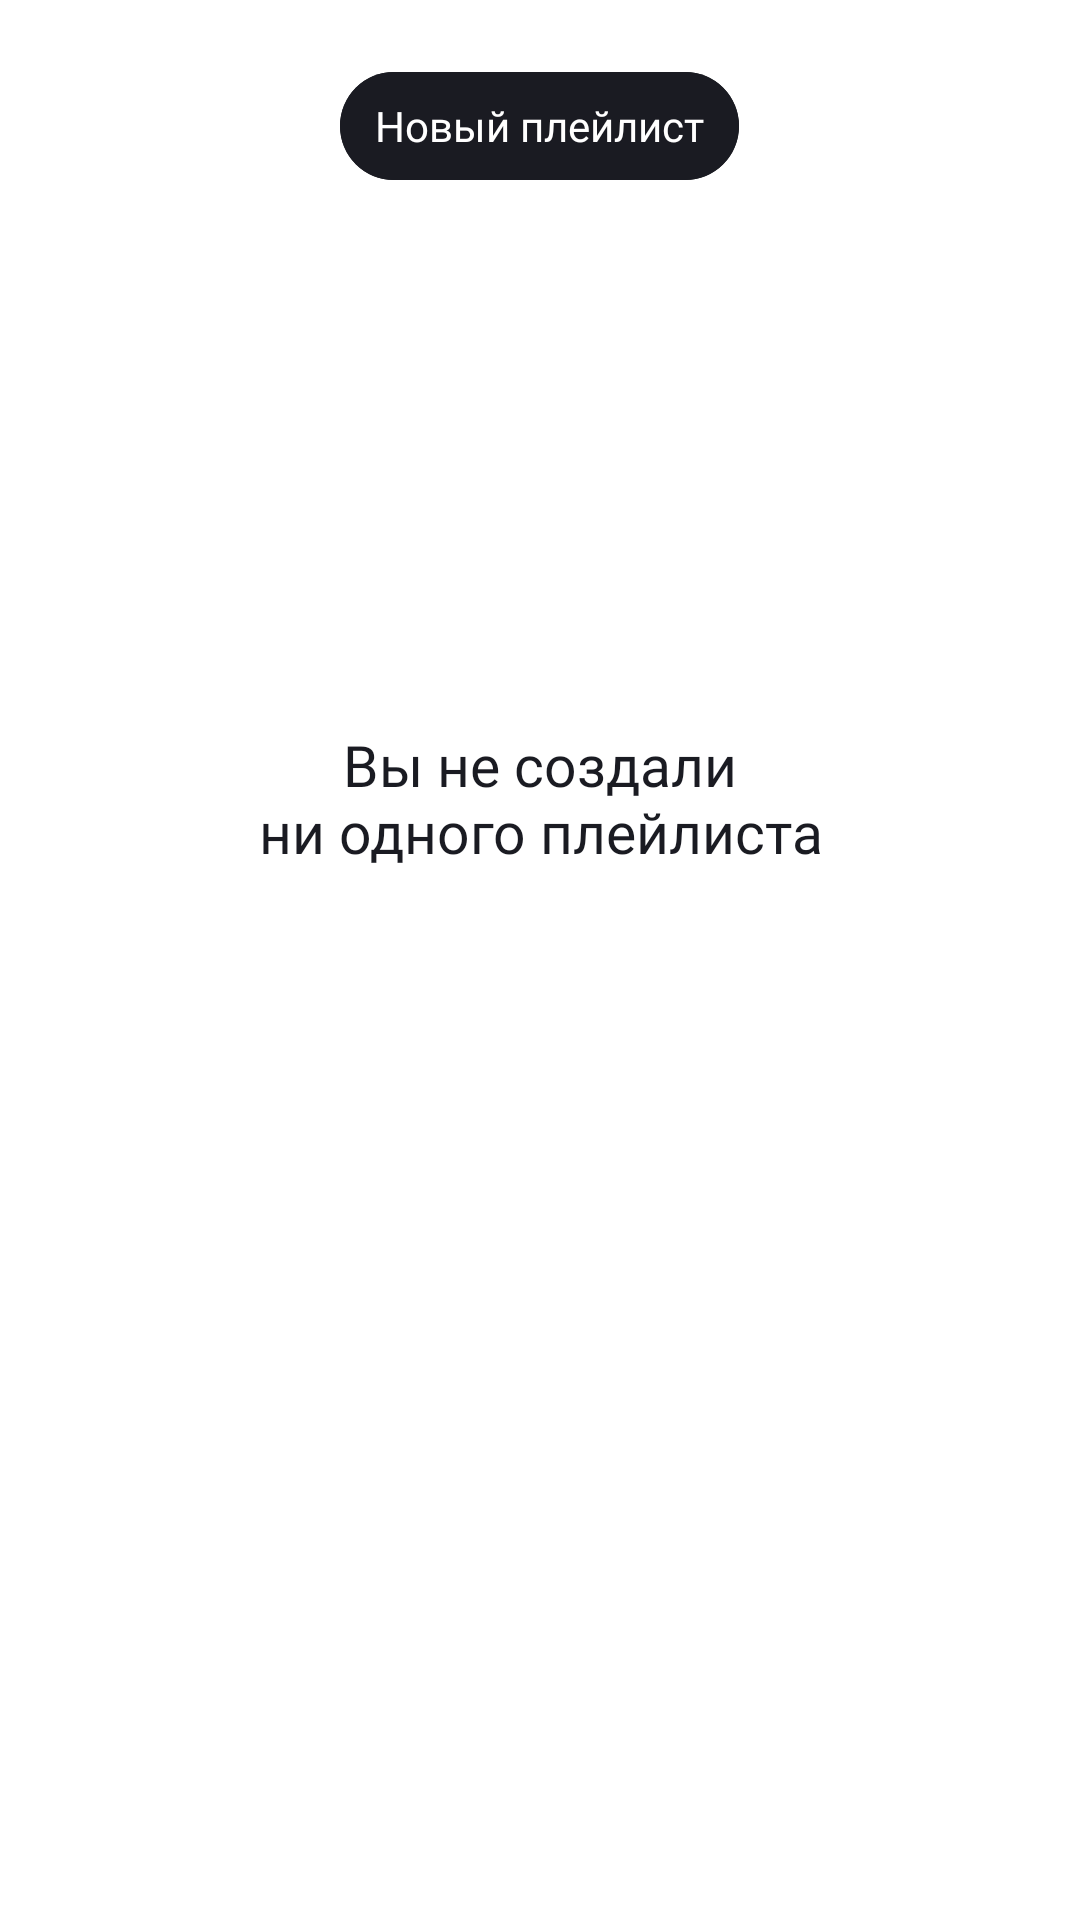

Here is an Android app screen rendered from its layout file. Give the layout XML and the strings, colors and styles it references.
<!-- AndroidManifest.xml: application theme Theme.MaterialComponents.DayNight.NoActionBar -->
<!-- res/layout/media_library_playlists.xml -->
<?xml version="1.0" encoding="utf-8"?>
<LinearLayout xmlns:android="http://schemas.android.com/apk/res/android"
    android:layout_width="match_parent"
    android:layout_height="match_parent"
    xmlns:app="http://schemas.android.com/apk/res-auto"
    android:gravity="center_horizontal"
    android:orientation="vertical"
    android:theme="@style/Base.Theme.PlaylistMaker"
    android:id="@+id/playlistsFragment"
    xmlns:tools="http://schemas.android.com/tools"
    tools:context=".mediaLibrary.ui.PlaylistsFragment">
    
    <com.google.android.material.button.MaterialButton
        android:id="@+id/addNewPlaylistButton"
        style="@style/SmallButton"
        android:layout_width="133dp"
        android:layout_height="36dp"
        android:layout_marginTop="@dimen/big_margin"
        android:text="@string/new_playlist"/>

    <ImageView
        android:id="@+id/placeholderImage"
        android:layout_width="120dp"
        android:layout_height="120dp"
        android:layout_marginTop="46dp"
        android:src="@drawable/ic_empty_media_library"
        android:backgroundTint="?attr/colorOnPrimary"/>
    <TextView
        android:id="@+id/placeholderText"
        android:layout_width="wrap_content"
        android:layout_height="wrap_content"
        android:layout_marginTop="@dimen/small_margin"
        android:text="@string/user_did_not_create_playlists"
        style="@style/BodyText"/>

    <androidx.recyclerview.widget.RecyclerView
        android:id="@+id/playlists"
        android:layout_width="match_parent"
        android:layout_height="match_parent"
        android:paddingHorizontal="8dp"
        android:layout_marginVertical="12dp"/>

</LinearLayout>
<!-- resources referenced by this layout -->
<resources>
  <dimen name="big_margin">24dp</dimen>
  <dimen name="small_margin">16dp</dimen>
  <string name="new_playlist">Новый плейлист</string>
  <string name="user_did_not_create_playlists">Вы не создали\nни одного плейлиста</string>
  <style name="Base.Theme.PlaylistMaker" parent="Theme.MaterialComponents.DayNight.NoActionBar">
          <item name="colorPrimary">@color/white</item>
          <item name="colorSecondary">@color/blue</item>
          <item name="colorOnPrimary">@color/black</item>
          <item name="colorOnBackground">@color/text_grey</item>
          <item name="colorOnContainer">@color/light_gray</item>
          <item name="colorTertiary">@color/light_gray</item>
          <item name="colorOnTertiary">@color/text_grey</item>
      </style>
  <style name="BodyText" parent="BaseText">
          <item name="android:textSize">19sp</item>
          <item name="android:textFontWeight">400</item>
          <item name="android:textAlignment">center</item>
      </style>
  <style name="SmallButton" parent="Button">
          <item name="android:letterSpacing">0</item>
          <item name="android:paddingRight">0dp</item>
          <item name="android:paddingLeft">0dp</item>
          <item name="android:backgroundTint">?attr/colorOnPrimary</item>
          <item name="android:textColor">?attr/colorPrimary</item>
          <item name="android:textSize">14sp</item>
          <item name="android:fontFamily">@font/ys_display_medium</item>
          <item name="android:textFontWeight">500</item>
          <item name="cornerRadius">54dp</item>
          <item name="android:stateListAnimator">@animator/button_press_scale</item>
          <item name="rippleColor">?attr/colorPrimary</item>
      </style>
  <color name="white">#FFFFFFFF</color>
  <color name="blue">#3772E7</color>
  <color name="black">#1A1B22</color>
  <color name="text_grey">#AEAFB4</color>
  <style name="BaseText">
          <item name="android:fontFamily">@font/ys_display_medium</item>
          <item name="android:textColor">?attr/colorOnPrimary</item>
      </style>
  <style name="Button" parent="Widget.MaterialComponents.Button.UnelevatedButton">
          
          <item name="android:layout_width">match_parent</item>
          <item name="android:layout_height">0dp</item>
          <item name="android:layout_gravity">center</item>
          <item name="android:gravity">center_vertical|center_horizontal</item>
  
          
          <item name="android:backgroundTint">@color/white</item>
          <item name="android:insetTop">0dp</item>
          <item name="android:insetBottom">0dp</item>
          <item name="android:insetLeft">0dp</item>
          <item name="android:insetRight">0dp</item>
  
          
          <item name="android:textAppearance">@style/ButtonText</item>
  
          
          <item name="iconGravity">textStart</item>
          <item name="iconTint">@color/black</item>
          <item name="android:drawablePadding">@dimen/distance_after_icon</item>
      </style>
  <style name="ButtonText" parent="TextAppearance.MaterialComponents.Button">
          <item name="android:textFontWeight">500</item>
          <item name="fontFamily">@font/ys_display_medium</item>
          <item name="android:textSize">@dimen/standart_text_size</item>
          <item name="textAllCaps">false</item>
  
      </style>
  <dimen name="distance_after_icon">10dp</dimen>
  <dimen name="standart_text_size">22sp</dimen>
</resources>
